Run: headless pygame with SDL's dummy video driver; simulated clock (each Clock.tick advances the game by its frame time, no real sleeping); random seed 0; keys injected as events and as key.get_pressed() state; no mouse input.
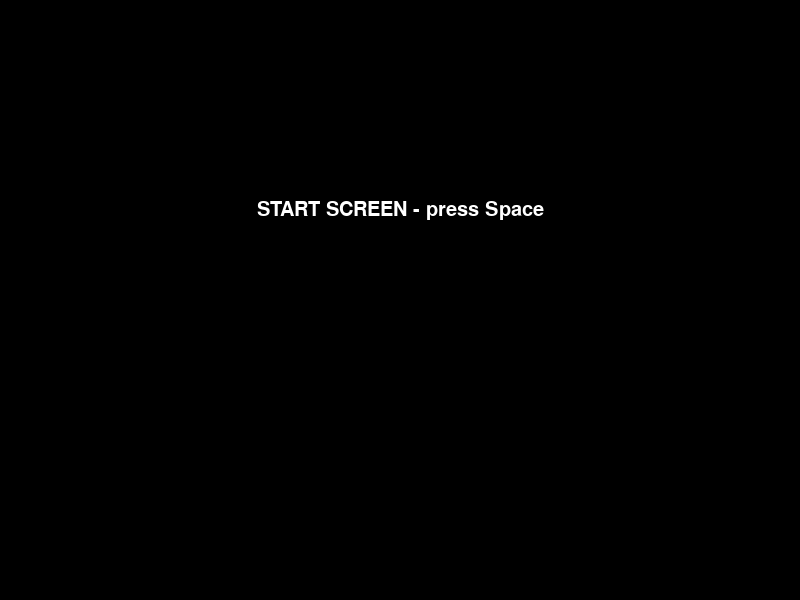
Frame 1 of 4 · flips 1–60 · no input
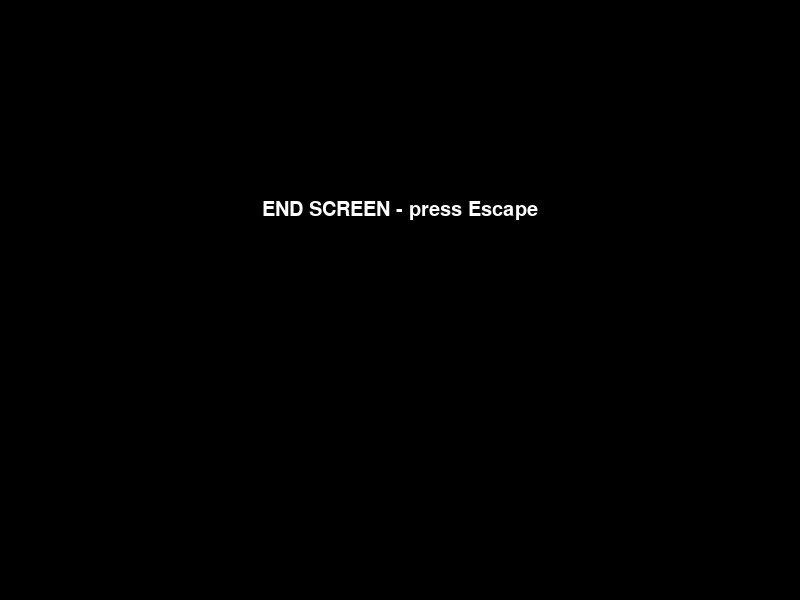
Frame 2 of 4 · flips 61–180 · tapped SPACE, RETURN · held RIGHT (→), D
Frame 3 of 4 · flips 181–300 · held DOWN (↓), S · screen unchanged from frame 2, image omitted
Frame 4 of 4 · flips 301–420 · held LEFT (←), A, UP (↑), W · screen unchanged from frame 3, image omitted

The pygame program that drew these frames:

import pygame

"""
I denna struktur använder vi en enkel textsträng för
att beskriva vilket state vi befinner oss i.
"""
BLACK = (0, 0, 0)
WHITE = (255, 255, 255)


class StartScreen:
    def handle_keydown(self, key):
        if key == pygame.K_SPACE:
            return EndScreen()
        return self

    def render(self, screen, font):
        screen.fill(BLACK)
        text_surface = font.render("START SCREEN - press Space", True, WHITE)
        text_rect = text_surface.get_rect()
        text_rect.midtop = (400, 200)
        screen.blit(text_surface, text_rect)


class EndScreen:
    def handle_keydown(self, key):
        if key == pygame.K_ESCAPE:
            return StartScreen()
        return self

    def render(self, screen, font):
        screen.fill(BLACK)
        text_surface = font.render("END SCREEN - press Escape", True, WHITE)
        text_rect = text_surface.get_rect()
        text_rect.midtop = (400, 200)
        screen.blit(text_surface, text_rect)


def mainloop(screen, font):
    # Initial state
    state = StartScreen()

    while True:
        # Event handling
        ev = pygame.event.poll()
        if ev.type == pygame.KEYDOWN:
            state = state.handle_keydown(ev.key)
        elif ev.type == pygame.QUIT:
            break

        # Render
        state.render(screen, font)

        pygame.display.update()


if __name__ == '__main__':
    pygame.init()
    screen = pygame.display.set_mode((800, 600))
    pygame.display.set_caption("State as string")
    font = pygame.font.Font(pygame.font.match_font('arial'), 30)
    mainloop(screen, font)
    pygame.quit()
